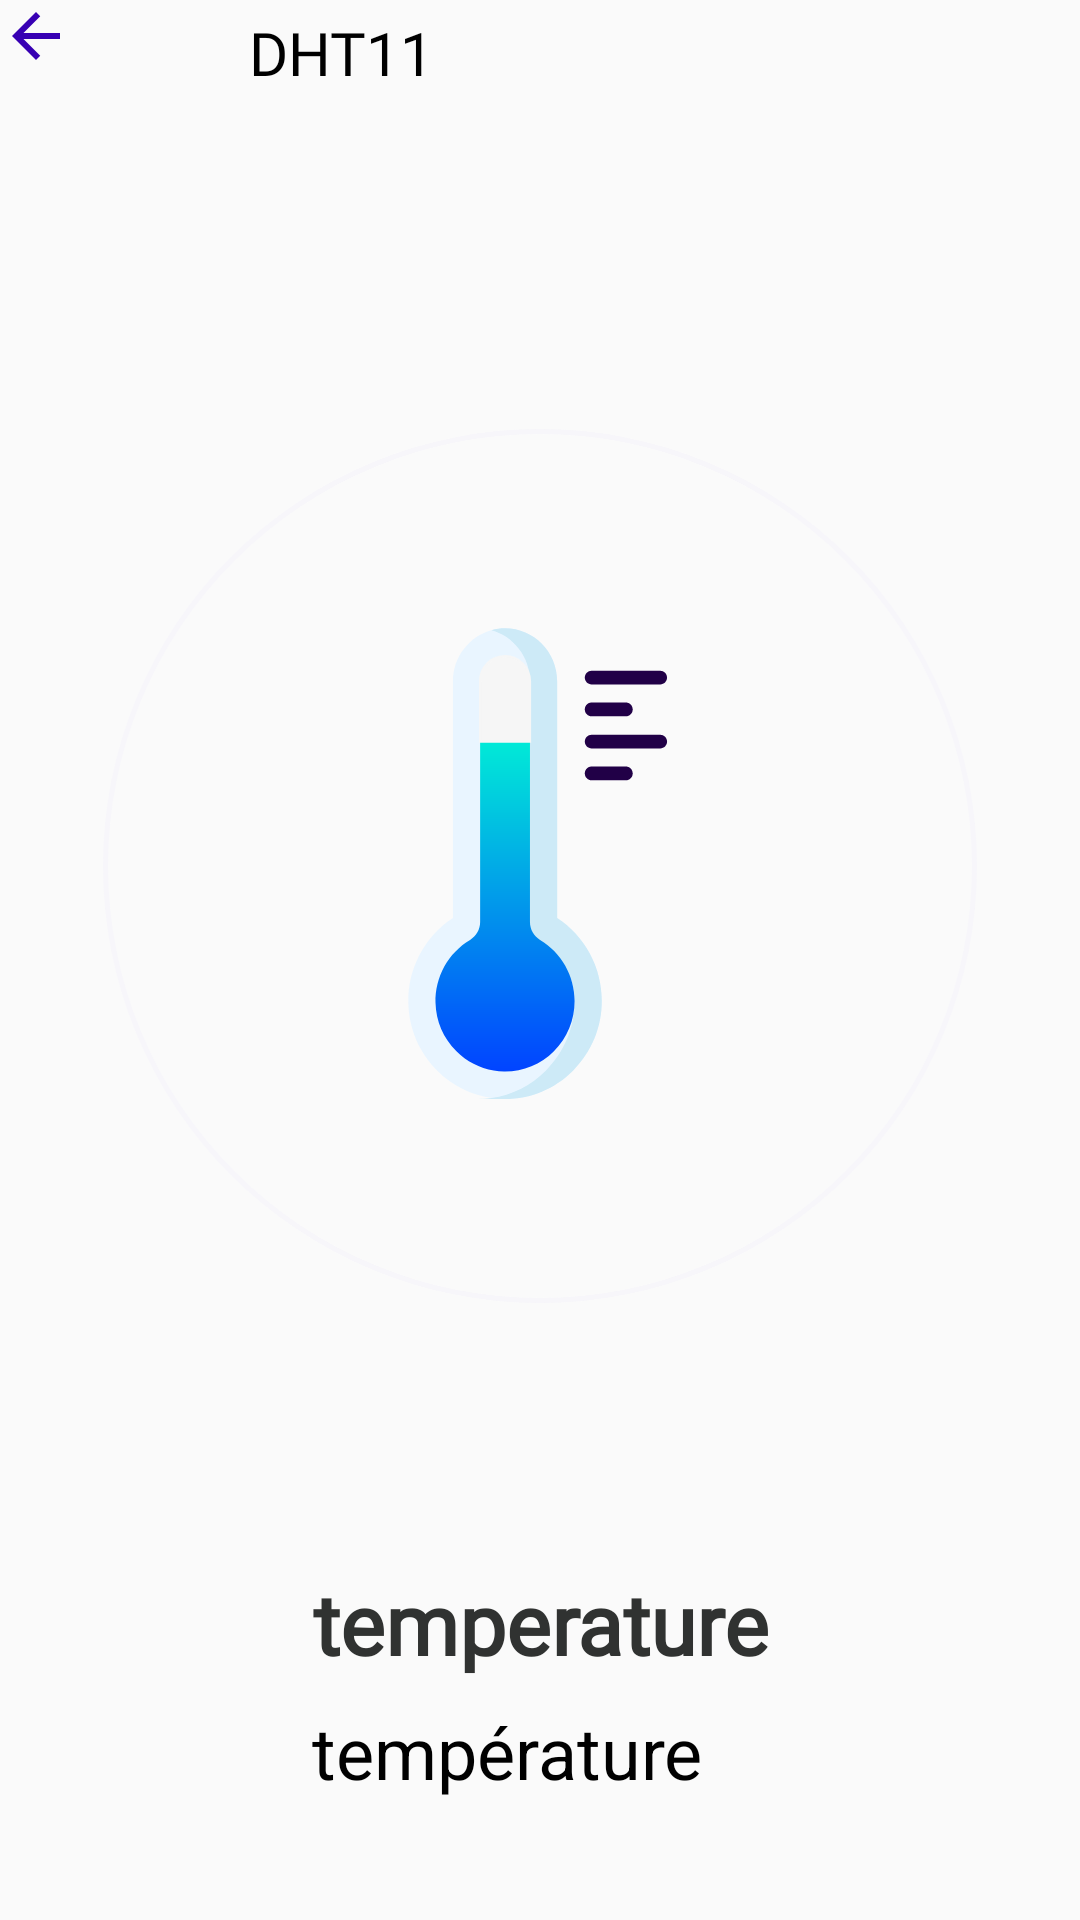

Layout XML and referenced resources for this Android screen:
<!-- AndroidManifest.xml: application theme AppTheme -->
<!-- res/layout/fragment_temperature.xml -->
<?xml version="1.0" encoding="utf-8"?>
<androidx.constraintlayout.widget.ConstraintLayout xmlns:android="http://schemas.android.com/apk/res/android"
    xmlns:app="http://schemas.android.com/apk/res-auto"
    xmlns:tools="http://schemas.android.com/tools"
    android:layout_width="match_parent"
    android:layout_height="match_parent"
    tools:context=".DhtControl">

    <RelativeLayout
        android:id="@+id/linearLayout"
        android:layout_width="match_parent"
        android:layout_height="wrap_content"
        android:orientation="vertical"
        app:layout_constraintEnd_toEndOf="parent"
        app:layout_constraintStart_toStartOf="parent"
        app:layout_constraintTop_toTopOf="parent">


        <TextView
            android:id="@+id/sub_titleTextView"
            android:layout_width="wrap_content"
            android:layout_height="wrap_content"

            android:layout_alignParentStart="true"
            android:layout_alignParentLeft="true"
            android:layout_marginStart="83dp"
            android:layout_marginLeft="83dp"
            android:layout_marginTop="4dp"
            android:layout_marginEnd="166dp"
            android:layout_marginBottom="24dp"

            android:fontFamily="@font/poppins_bold"
            android:text="DHT11"
            android:textColor="@color/black_700"
            android:textSize="20sp" />

        <ImageButton
            android:id="@+id/retman"
            android:layout_width="wrap_content"
            android:layout_height="wrap_content"
            android:background="@drawable/ic_arrow_back_black_24dp" />

    </RelativeLayout>

    <ProgressBar
        android:id="@+id/temperatureProgressBar"
        style="?android:attr/progressBarStyleHorizontal"
        android:layout_width="match_parent"
        android:layout_height="0dp"
        android:background="@drawable/ic_circular"
        android:indeterminate="false"
        android:max="50"
        android:progressDrawable="@drawable/ic_circular_progress_bar"
        app:layout_constraintBottom_toTopOf="@+id/linearLayout2"
        app:layout_constraintEnd_toEndOf="parent"
        app:layout_constraintHorizontal_bias="0.0"
        app:layout_constraintStart_toStartOf="parent"
        app:layout_constraintTop_toBottomOf="@+id/linearLayout" />

    <LinearLayout
        android:id="@+id/linearLayout5"
        android:layout_width="wrap_content"
        android:layout_height="wrap_content"
        android:orientation="horizontal"
        app:layout_constraintBottom_toBottomOf="@+id/temperatureProgressBar"
        app:layout_constraintEnd_toEndOf="parent"
        app:layout_constraintStart_toStartOf="parent"
        app:layout_constraintTop_toBottomOf="@+id/linearLayout"
        tools:ignore="UseCompoundDrawables">

        <ImageView
            android:id="@+id/io"
            android:layout_width="160dp"
            android:layout_height="160dp"
            android:contentDescription="@string/all"
            app:srcCompat="@drawable/ic_temperature"
            tools:ignore="VectorDrawableCompat" />
    </LinearLayout>

    <LinearLayout
        android:id="@+id/linearLayout2"
        android:layout_width="wrap_content"
        android:layout_height="wrap_content"
        android:layout_marginBottom="40dp"
        android:orientation="vertical"
        app:layout_constraintBottom_toBottomOf="parent"
        app:layout_constraintEnd_toEndOf="parent"
        app:layout_constraintStart_toStartOf="parent">

        <TextView
            android:id="@+id/temperatureTextView"
            android:layout_width="match_parent"
            android:layout_height="wrap_content"
            android:layout_marginBottom="8dp"
            android:fontFamily="@font/poppins_bold"
            android:gravity="center"
            android:text="temperature"
            android:textColor="@color/black_500"
            android:textSize="28sp"
            android:textStyle="bold" />

        <TextView
            android:id="@+id/titleTemperatureTextView"
            android:layout_width="match_parent"
            android:layout_height="wrap_content"
            android:text="température"
            android:textColor="@color/black_700"
            android:textSize="24sp" />
    </LinearLayout>

</androidx.constraintlayout.widget.ConstraintLayout>
<!-- resources referenced by this layout -->
<resources>
  <color name="black_500">#303231</color>
  <color name="black_700">#FF000000</color>
  <!-- drawable ic_arrow_back_black_24dp (drawable) -->
  <vector android:height="24dp" android:tint="@color/colorPrimaryDark"
      android:viewportHeight="24.0" android:viewportWidth="24.0"
      android:width="24dp" xmlns:android="http://schemas.android.com/apk/res/android">
      <path android:fillColor="#FF000000" android:pathData="M20,11H7.83l5.59,-5.59L12,4l-8,8 8,8 1.41,-1.41L7.83,13H20v-2z"/>
  </vector>
  <!-- drawable ic_circular (drawable) -->
  <?xml version="1.0" encoding="utf-8"?>
  <shape
      xmlns:android="http://schemas.android.com/apk/res/android"
      android:shape="ring"
      android:innerRadiusRatio="2.5"
      android:thickness="1.8dp"
      android:useLevel="false">
  
      <solid android:color="#F7F6FA" />
  
  </shape>
  <!-- drawable ic_circular_progress_bar (drawable) -->
  <?xml version="1.0" encoding="utf-8"?>
  <rotate xmlns:android="http://schemas.android.com/apk/res/android"
      android:fromDegrees="90"
      android:toDegrees="90">
      <shape
          android:innerRadiusRatio="2.5"
          android:shape="ring"
          android:thickness="1.8dp"
          android:useLevel="true">
  
          <gradient
              android:angle="270"
              android:endColor="#0D47A1"
              android:startColor="#01579B"
              android:type="linear"
              android:useLevel="false" />
      </shape>
  </rotate>
  <!-- drawable ic_temperature: vector/xml drawable (drawable, 8456 chars, omitted) -->
  <string name="all">TODO</string>
  <style name="AppTheme" parent="Theme.AppCompat.Light.NoActionBar">
          
          <item name="colorPrimary">@color/colorPrimary</item>
          <item name="colorPrimaryDark">@color/colorPrimaryDark</item>
          <item name="colorAccent">@color/colorAccent</item>
  
      </style>
  <color name="colorPrimaryDark">#3700B3</color>
  <color name="colorPrimary">#6200EE</color>
  <color name="colorAccent">#03DAC5</color>
</resources>
